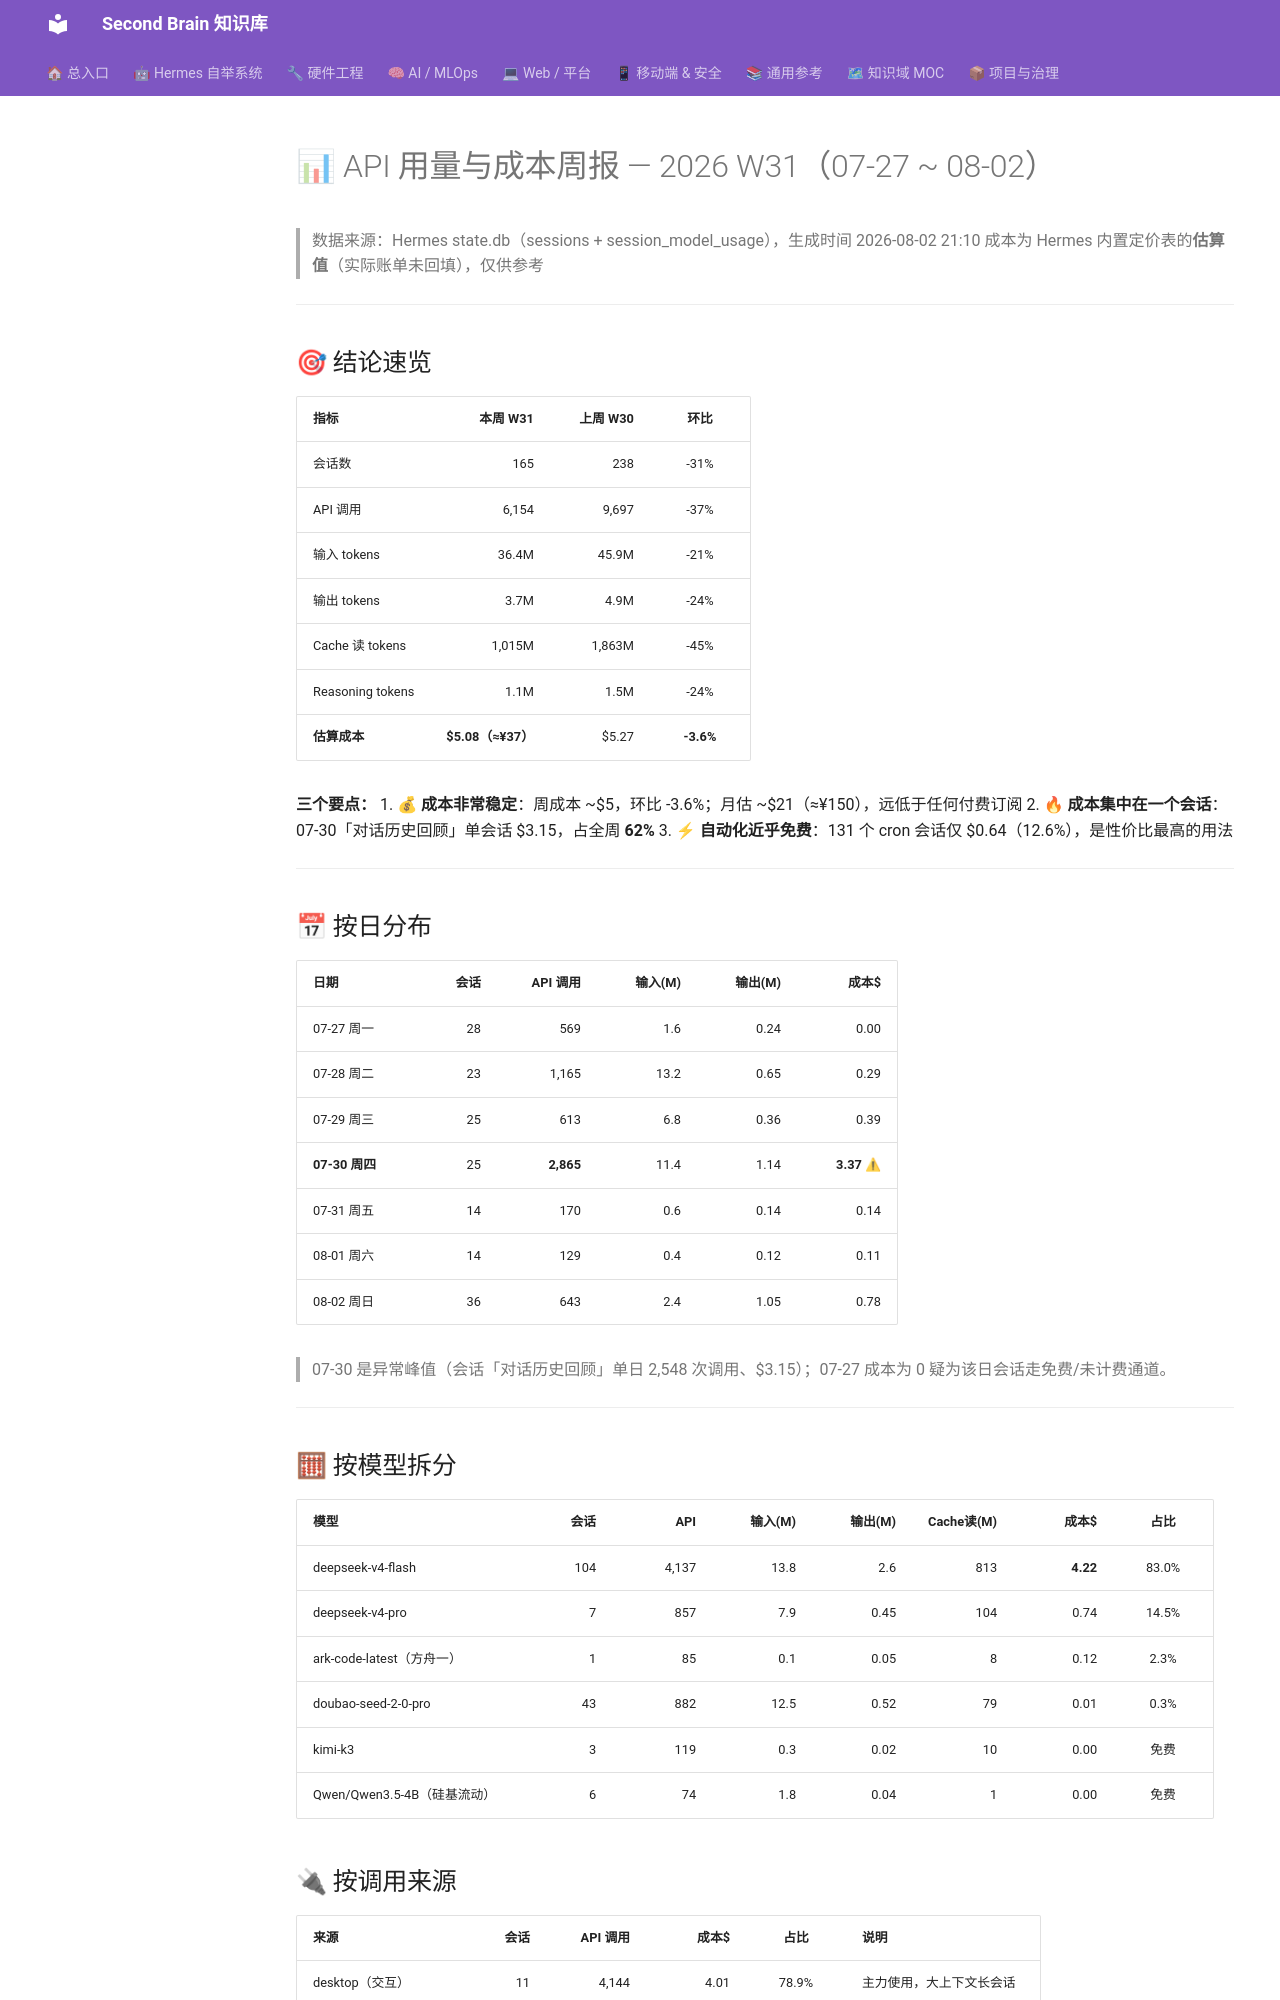

repository: mo9652962-ai/second-brain · page: kb/knowledge/Productivity/token-usage-report-20260802/index.html · generator: mkdocs

---
date: 2026-08-02
tags: [周报, API成本, Token用量, 存储, 运维监控]
aliases: [API成本周报W31, weekly-cost-report-2026W31]
status: adopted
---

# 📊 API 用量与成本周报 — 2026 W31（07-27 ~ 08-02）

> 数据来源：Hermes state.db（sessions + session_model_usage），生成时间 2026-08-02 21:10
> 成本为 Hermes 内置定价表的**估算值**（实际账单未回填），仅供参考

---

## 🎯 结论速览

| 指标 | 本周 W31 | 上周 W30 | 环比 |
|:-----|--------:|--------:|:----:|
| 会话数 | 165 | 238 | -31% |
| API 调用 | 6,154 | 9,697 | -37% |
| 输入 tokens | 36.4M | 45.9M | -21% |
| 输出 tokens | 3.7M | 4.9M | -24% |
| Cache 读 tokens | 1,015M | 1,863M | -45% |
| Reasoning tokens | 1.1M | 1.5M | -24% |
| **估算成本** | **$5.08（≈¥37）** | $5.27 | **-3.6%** |

**三个要点：**
1. 💰 **成本非常稳定**：周成本 ~$5，环比 -3.6%；月估 ~$21（≈¥150），远低于任何付费订阅
2. 🔥 **成本集中在一个会话**：07-30「对话历史回顾」单会话 $3.15，占全周 **62%**
3. ⚡ **自动化近乎免费**：131 个 cron 会话仅 $0.64（12.6%），是性价比最高的用法

---

## 📅 按日分布

| 日期 | 会话 | API 调用 | 输入(M) | 输出(M) | 成本$ |
|:-----|----:|--------:|--------:|--------:|------:|
| 07-27 周一 | 28 | 569 | 1.6 | 0.24 | 0.00 |
| 07-28 周二 | 23 | 1,165 | 13.2 | 0.65 | 0.29 |
| 07-29 周三 | 25 | 613 | 6.8 | 0.36 | 0.39 |
| **07-30 周四** | 25 | **2,865** | 11.4 | 1.14 | **3.37** ⚠ |
| 07-31 周五 | 14 | 170 | 0.6 | 0.14 | 0.14 |
| 08-01 周六 | 14 | 129 | 0.4 | 0.12 | 0.11 |
| 08-02 周日 | 36 | 643 | 2.4 | 1.05 | 0.78 |

> 07-30 是异常峰值（会话「对话历史回顾」单日 2,548 次调用、$3.15）；07-27 成本为 0 疑为该日会话走免费/未计费通道。

---
